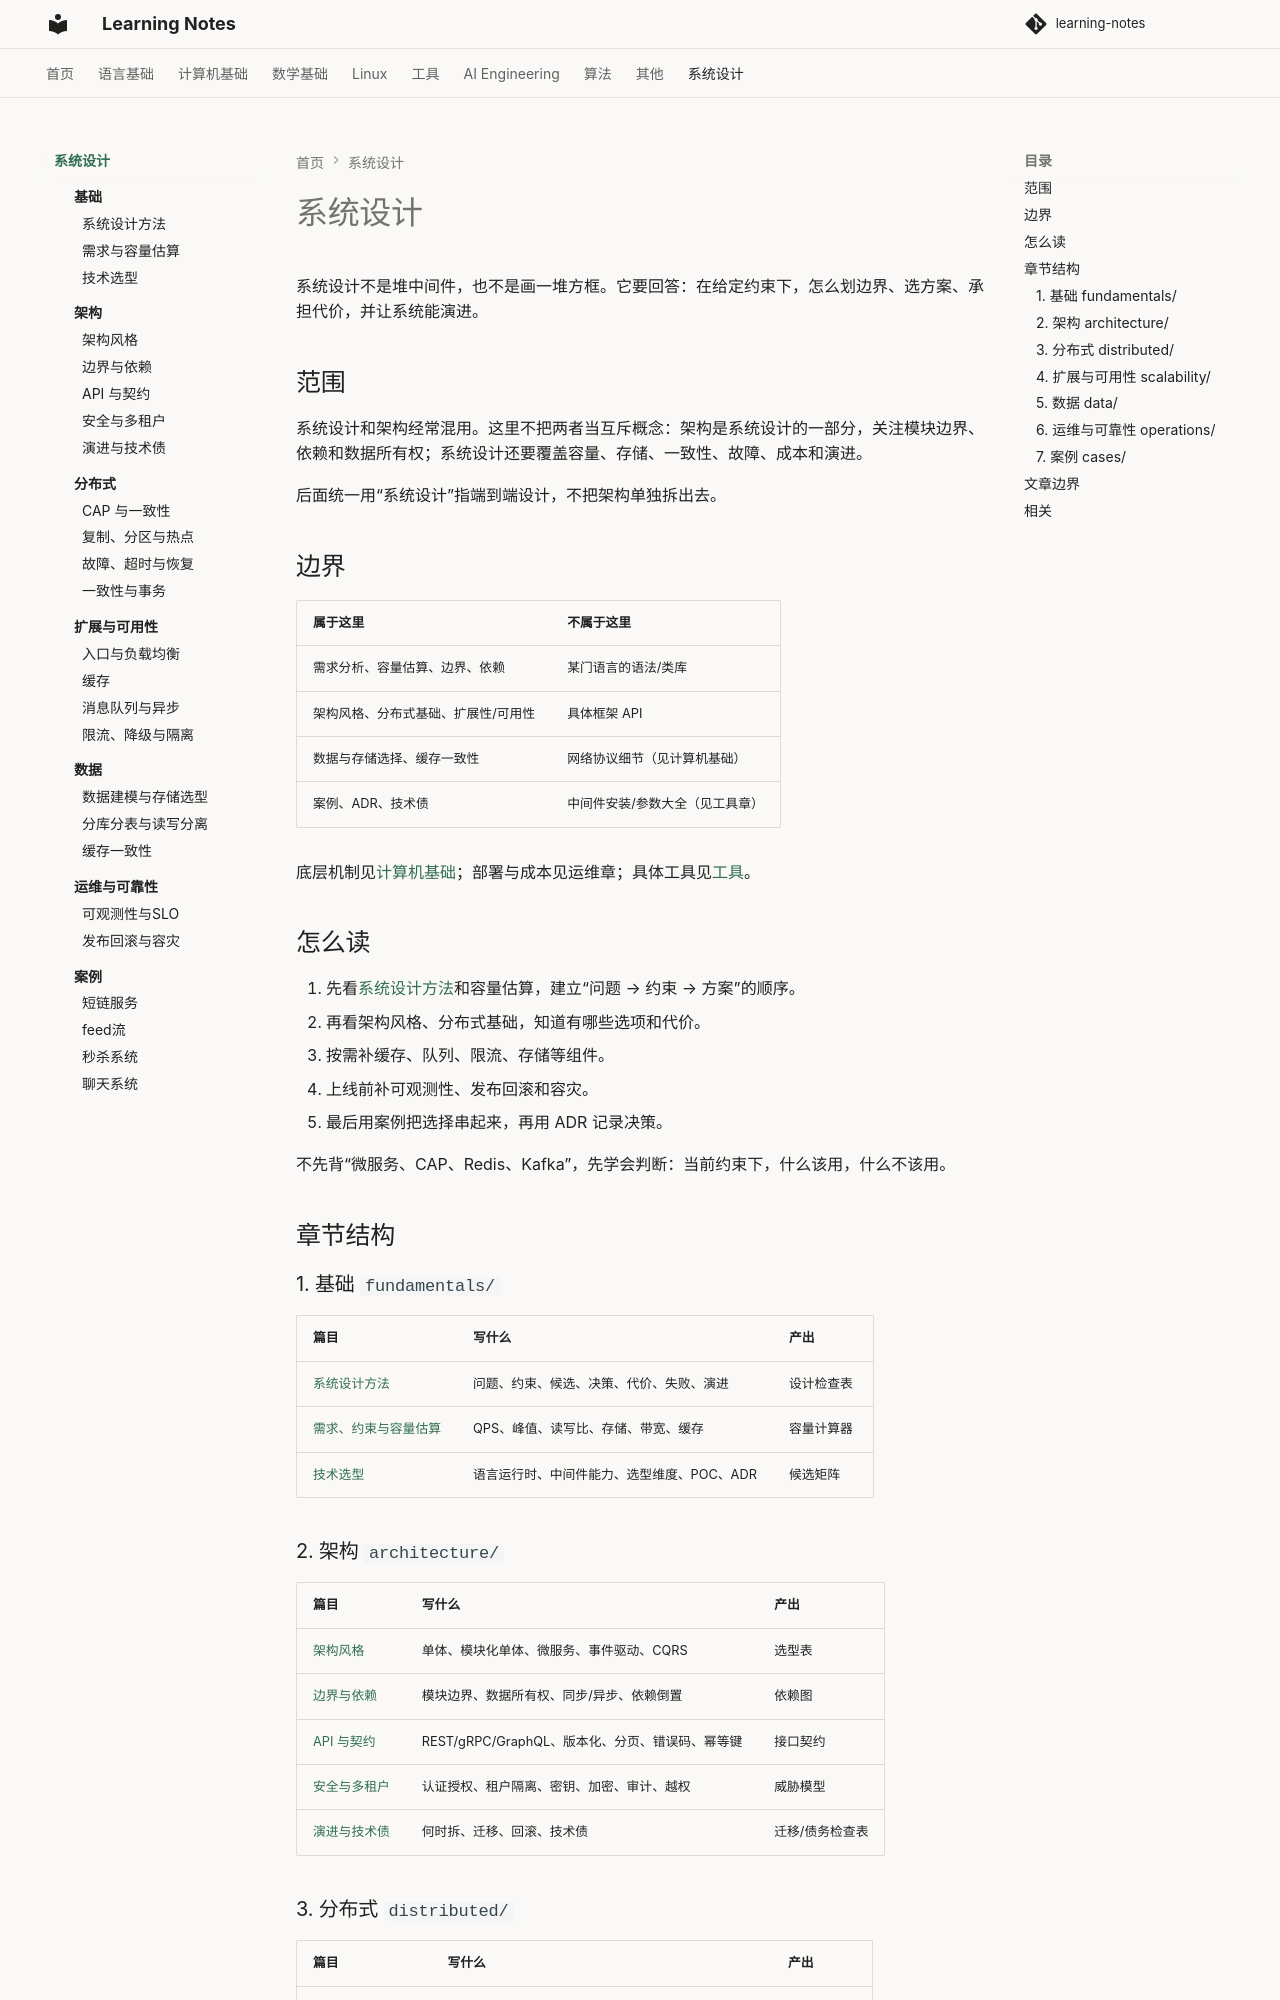

repository: handwan/learning-notes · page: 09-system-design/index.html · generator: mkdocs

# 系统设计

系统设计不是堆中间件，也不是画一堆方框。它要回答：在给定约束下，怎么划边界、选方案、承担代价，并让系统能演进。

## 范围

系统设计和架构经常混用。这里不把两者当互斥概念：架构是系统设计的一部分，关注模块边界、依赖和数据所有权；系统设计还要覆盖容量、存储、一致性、故障、成本和演进。

后面统一用“系统设计”指端到端设计，不把架构单独拆出去。

## 边界

| 属于这里 | 不属于这里 |
|---|---|
| 需求分析、容量估算、边界、依赖 | 某门语言的语法/类库 |
| 架构风格、分布式基础、扩展性/可用性 | 具体框架 API |
| 数据与存储选择、缓存一致性 | 网络协议细节（见计算机基础） |
| 案例、ADR、技术债 | 中间件安装/参数大全（见工具章） |

底层机制见[计算机基础](../02-computer-basics/index.md)；部署与成本见运维章；具体工具见[工具](../05-tools/index.md)。

## 怎么读

1. 先看[系统设计方法](fundamentals/01-系统设计方法.md)和容量估算，建立“问题 → 约束 → 方案”的顺序。
2. 再看架构风格、分布式基础，知道有哪些选项和代价。
3. 按需补缓存、队列、限流、存储等组件。
4. 上线前补可观测性、发布回滚和容灾。
5. 最后用案例把选择串起来，再用 ADR 记录决策。

不先背“微服务、CAP、Redis、Kafka”，先学会判断：当前约束下，什么该用，什么不该用。

## 章节结构

### 1. 基础 `fundamentals/`

| 篇目 | 写什么 | 产出 |
|---|---|---|
| [系统设计方法](fundamentals/01-系统设计方法.md) | 问题、约束、候选、决策、代价、失败、演进 | 设计检查表 |
| [需求、约束与容量估算](fundamentals/02-需求与容量估算.md) | QPS、峰值、读写比、存储、带宽、缓存 | 容量计算器 |
| [技术选型](fundamentals/03-技术选型.md) | 语言运行时、中间件能力、选型维度、POC、ADR | 候选矩阵 |

### 2. 架构 `architecture/`

| 篇目 | 写什么 | 产出 |
|---|---|---|
| [架构风格](architecture/01-架构风格.md) | 单体、模块化单体、微服务、事件驱动、CQRS | 选型表 |
| [边界与依赖](architecture/02-边界与依赖.md) | 模块边界、数据所有权、同步/异步、依赖倒置 | 依赖图 |
| [API 与契约](architecture/03-API与契约.md) | REST/gRPC/GraphQL、版本化、分页、错误码、幂等键 | 接口契约 |
| [安全与多租户](architecture/04-安全与多租户.md) | 认证授权、租户隔离、密钥、加密、审计、越权 | 威胁模型 |
| [演进与技术债](architecture/05-演进与技术债.md) | 何时拆、迁移、回滚、技术债 | 迁移/债务检查表 |

### 3. 分布式 `distributed/`

| 篇目 | 写什么 | 产出 |
|---|---|---|
| [CAP 与一致性](distributed/01-CAP与一致性.md) | 强/最终一致、复制、Quorum、读己之写 | 一致性矩阵 |
| [复制、分区与热点](distributed/02-复制分区与热点.md) | 分区键、倾斜、再平衡、跨分片查询 | 分片模拟 |
| [故障、超时与恢复](distributed/03-故障超时与恢复.md) | 超时、重试放大、幂等、熔断、补偿 | 故障清单 |
| [一致性与事务](distributed/04-一致性与事务.md) | 2PC/TCC/Saga、Outbox/CDC、幂等去重、最终一致 | 事务决策表 |
